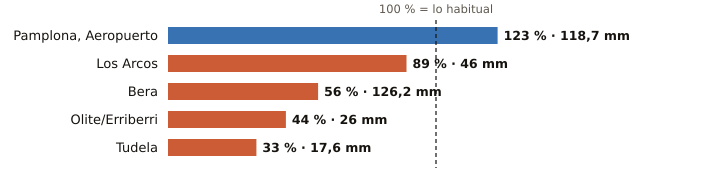

The file beside this chart, header and first rows:
estacion, provincia, indicativo, mm_otono, referencia_mm, pct, periodo_referencia, hasta, hora
Pamplona, Aeropuerto, Navarra, 9263D, 118.7, 96.4, 123, 1991-2020, 2026-10-23, 18
Los Arcos, Navarra, 9171K, 46.0, 51.5, 89, 2009-2025, 2026-10-23, 18
Bera, Navarra, 1010X, 126.2, 226.8, 56, 2009-2025, 2026-10-23, 18
Olite/Erriberri, Navarra, 9252X, 26.0, 58.5, 44, 2009-2025, 2026-10-23, 18
Tudela, Navarra, 9302Y, 17.6, 53.5, 33, 2009-2025, 2026-10-23, 18
